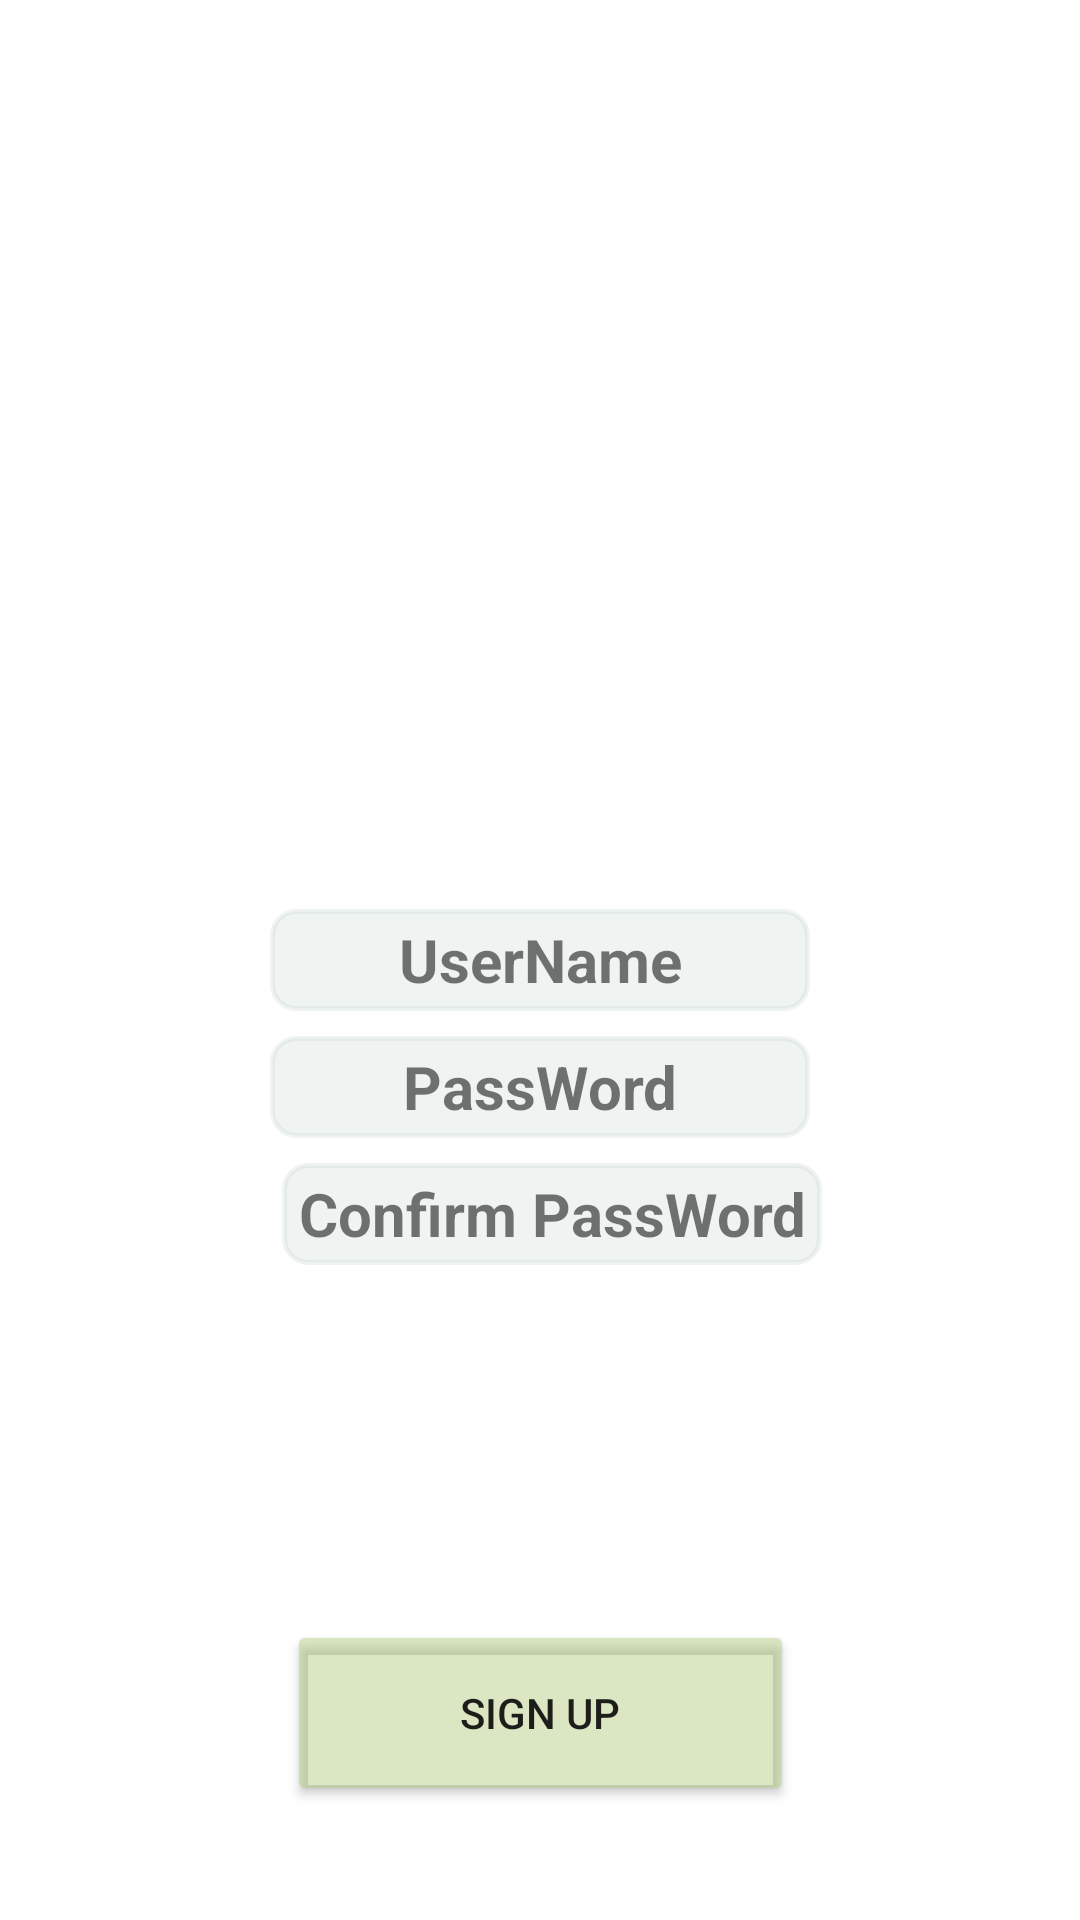

Write the Android layout XML for this screen, with the resource values it uses.
<!-- AndroidManifest.xml: application theme Theme.BTTH2 -->
<!-- res/layout/activity_signup.xml -->
<?xml version="1.0" encoding="utf-8"?>
<androidx.constraintlayout.widget.ConstraintLayout xmlns:android="http://schemas.android.com/apk/res/android"
    xmlns:app="http://schemas.android.com/apk/res-auto"
    xmlns:tools="http://schemas.android.com/tools"
    android:layout_width="match_parent"
    android:layout_height="match_parent"
    android:background="@drawable/bgl"
    tools:context=".Signup">

    <ImageView
        android:id="@+id/imageView"
        android:layout_width="159dp"
        android:layout_height="145dp"
        app:layout_constraintBottom_toBottomOf="parent"
        app:layout_constraintEnd_toEndOf="parent"
        app:layout_constraintHorizontal_bias="0.498"
        app:layout_constraintStart_toStartOf="parent"
        app:layout_constraintTop_toTopOf="parent"
        app:layout_constraintVertical_bias="0.262"
        app:srcCompat="@drawable/logo" />

    <TextView
        android:id="@+id/edittextuser"
        android:layout_width="180dp"
        android:layout_height="34dp"
        android:layout_margin="5dp"
        android:background="@drawable/bo_vien_bt"
        android:backgroundTint="#4BC8D6D0"
        android:gravity="center"
        android:text="UserName"
        android:textSize="20dp"
        android:textStyle="bold"
        app:layout_constraintBottom_toBottomOf="parent"
        app:layout_constraintEnd_toEndOf="parent"
        app:layout_constraintStart_toStartOf="parent"
        app:layout_constraintTop_toTopOf="parent" />

    <TextView
        android:id="@+id/edittextpassword"
        android:layout_width="180dp"
        android:layout_height="34dp"
        android:background="@drawable/bo_vien_bt"
        android:backgroundTint="#4BC8D6D0"
        android:gravity="center"
        android:text="PassWord"
        android:textSize="20dp"
        android:textStyle="bold"
        app:layout_constraintBottom_toTopOf="@+id/edittextpa"
        app:layout_constraintEnd_toEndOf="parent"
        app:layout_constraintStart_toStartOf="parent"
        app:layout_constraintTop_toBottomOf="@+id/edittextuser" />

    <TextView
        android:id="@+id/edittextpa"
        android:layout_width="180dp"
        android:layout_height="34dp"
        android:layout_margin="5dp"
        android:background="@drawable/bo_vien_bt"
        android:backgroundTint="#4BC8D6D0"
        android:gravity="center"
        android:text="Confirm PassWord"
        android:textSize="20dp"
        android:textStyle="bold"
        app:layout_constraintBottom_toBottomOf="parent"
        app:layout_constraintEnd_toEndOf="parent"
        app:layout_constraintHorizontal_bias="0.523"
        app:layout_constraintStart_toStartOf="parent"
        app:layout_constraintTop_toTopOf="parent"
        app:layout_constraintVertical_bias="0.642" />

    <Button
        android:id="@+id/buttondangnhap1"
        android:layout_width="169dp"
        android:layout_height="62dp"
        android:layout_marginTop="540dp"
        android:backgroundTint="#6FADC575"
        android:text="Sign up"
        app:layout_constraintEnd_toEndOf="parent"
        app:layout_constraintStart_toStartOf="parent"
        app:layout_constraintTop_toTopOf="parent" />

</androidx.constraintlayout.widget.ConstraintLayout>
<!-- resources referenced by this layout -->
<resources>
  <!-- drawable bo_vien_bt (drawable) -->
  <?xml version="1.0" encoding="utf-8"?>
  <shape xmlns:android="http://schemas.android.com/apk/res/android"
      android:shape="rectangle">
      <corners android:radius="8dp" />
      <stroke android:width="5px" android:color="#000000" />
  
  </shape>
  <style name="Theme.BTTH2" parent="Theme.MaterialComponents.DayNight.DarkActionBar">
          
          <item name="colorPrimary">@color/purple_500</item>
          <item name="colorPrimaryVariant">@color/purple_700</item>
          <item name="colorOnPrimary">@color/white</item>
          
          <item name="colorSecondary">@color/teal_200</item>
          <item name="colorSecondaryVariant">@color/teal_700</item>
          <item name="colorOnSecondary">@color/black</item>
          
          <item name="android:statusBarColor" tools:targetApi="l">?attr/colorPrimaryVariant</item>
          
      </style>
  <!-- not gathered from this repository: default colours our renderer supplied (Android Studio template values) -->
  <color name="purple_500">#FF6200EE</color>
  <color name="purple_700">#FF3700B3</color>
  <color name="teal_200">#FF03DAC5</color>
  <color name="teal_700">#FF018786</color>
  <color name="black">#FF000000</color>
  <color name="white">#FFFFFFFF</color>
</resources>
